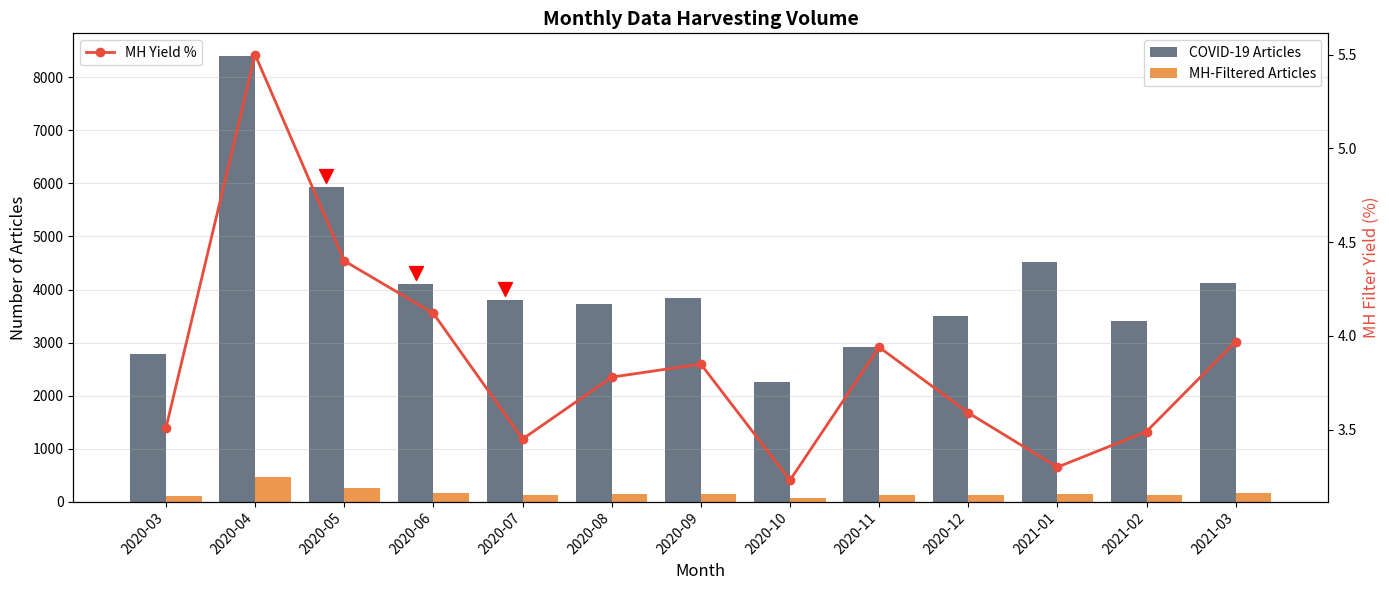

Recreate this plot in Python.
import pandas as pd
import matplotlib.pyplot as plt
import matplotlib.ticker as ticker
import numpy as np

# Monthly harvest progress data (from runs/corpus_progress_2020.md)
data = {
    'month': ['2020-03', '2020-04', '2020-05', '2020-06', '2020-07', '2020-08',
              '2020-09', '2020-10', '2020-11', '2020-12', '2021-01', '2021-02', '2021-03'],
    'records_saved': [2791, 8411, 5935, 4102, 3802, 3735, 3841, 2263, 2922, 3506, 4519, 3414, 4132],
    'mh_articles': [98, 463, 261, 169, 131, 141, 148, 73, 115, 126, 149, 119, 164],
    'mh_pct': [3.51, 5.50, 4.40, 4.12, 3.45, 3.78, 3.85, 3.23, 3.94, 3.59, 3.30, 3.49, 3.97],
    'la_vanguardia': ['ON', 'ON', 'OFF', 'OFF', 'OFF', 'ON', 'ON', 'ON', 'ON', 'ON', 'ON', 'ON', 'ON']
}

df = pd.DataFrame(data)
total_covid = df['records_saved'].sum()
total_mh = df['mh_articles'].sum()
avg_yield = df['mh_pct'].mean()
print("Total COVID articles harvested: {:,}".format(total_covid))
print("Total MH-filtered articles: {:,}".format(total_mh))
print("Average MH yield: {:.2f}%".format(avg_yield))
print()
df

fig, ax1 = plt.subplots(figsize=(14, 6))

x = np.arange(len(df))
width = 0.4

bars1 = ax1.bar(x - width/2, df['records_saved'], width, label='COVID-19 Articles', color='#2c3e50', alpha=0.7)
bars2 = ax1.bar(x + width/2, df['mh_articles'], width, label='MH-Filtered Articles', color='#e67e22', alpha=0.8)

# Mark La Vanguardia OFF months
for i, lv in enumerate(df['la_vanguardia']):
    if lv == 'OFF':
        ax1.scatter(i - width/2, df['records_saved'].iloc[i] + 200, marker='v', color='red', s=100, zorder=5)

ax1.set_xlabel('Month', fontsize=12)
ax1.set_ylabel('Number of Articles', fontsize=12)
ax1.set_title('Monthly Data Harvesting Volume', fontsize=14, fontweight='bold')
ax1.set_xticks(x)
ax1.set_xticklabels(df['month'], rotation=45, ha='right')
ax1.legend(loc='upper right')
ax1.grid(axis='y', alpha=0.3)

# MH% on secondary axis
ax2 = ax1.twinx()
ax2.plot(x, df['mh_pct'], color='#e74c3c', marker='o', linewidth=2, label='MH Yield %')
ax2.set_ylabel('MH Filter Yield (%)', fontsize=12, color='#e74c3c')
ax2.legend(loc='upper left')

plt.tight_layout()
plt.show()

print('Red markers = months where La Vanguardia was paused (harvesting instability)')
